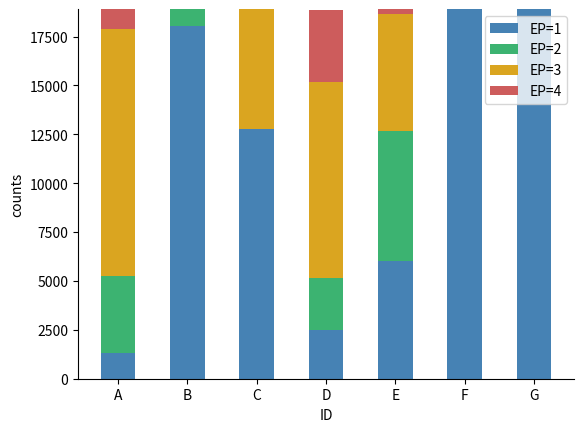

Here is the Python script that generated this plot:
'''===========================================
Plotting bar chart for number of EPs for different motifs.
==========================================='''

import numpy as np
import matplotlib.pyplot as plt

fig = plt.figure()
ax = fig.add_subplot(111)

x=np.arange(7)
c1=[1290,11760+6300,6450+6300,2475,6015,18900,18900] #c0+c1
c2=[3960,840,0,2660,6645,0,0]
c3=[12645,0,6150,10035,6000,0,0]
c4=[1005,0,0,3690,240,0,0]
b1=plt.bar(x, c1, width=0.5, color='steelblue')
b2=plt.bar(x, c2, width=0.5, bottom=c1, color='mediumseagreen')
b3=plt.bar(x, c3, width=0.5, bottom=np.array(c1)+np.array(c2), color='goldenrod')
b4=plt.bar(x, c4, width=0.5, bottom=np.array(c1)+np.array(c2)+np.array(c3), color='indianred')
plt.xticks(x, ['A','B','C','D','E','F','G'])
plt.xlabel('ID')
plt.ylabel('counts')
ax.spines['top'].set_visible(False)
ax.spines['right'].set_visible(False)
plt.legend((b1[0], b2[0], b3[0], b4[0]), ('EP=1', 'EP=2', 'EP=3', 'EP=4'), loc='upper right')
plt.savefig('bar.png',dpi=300)